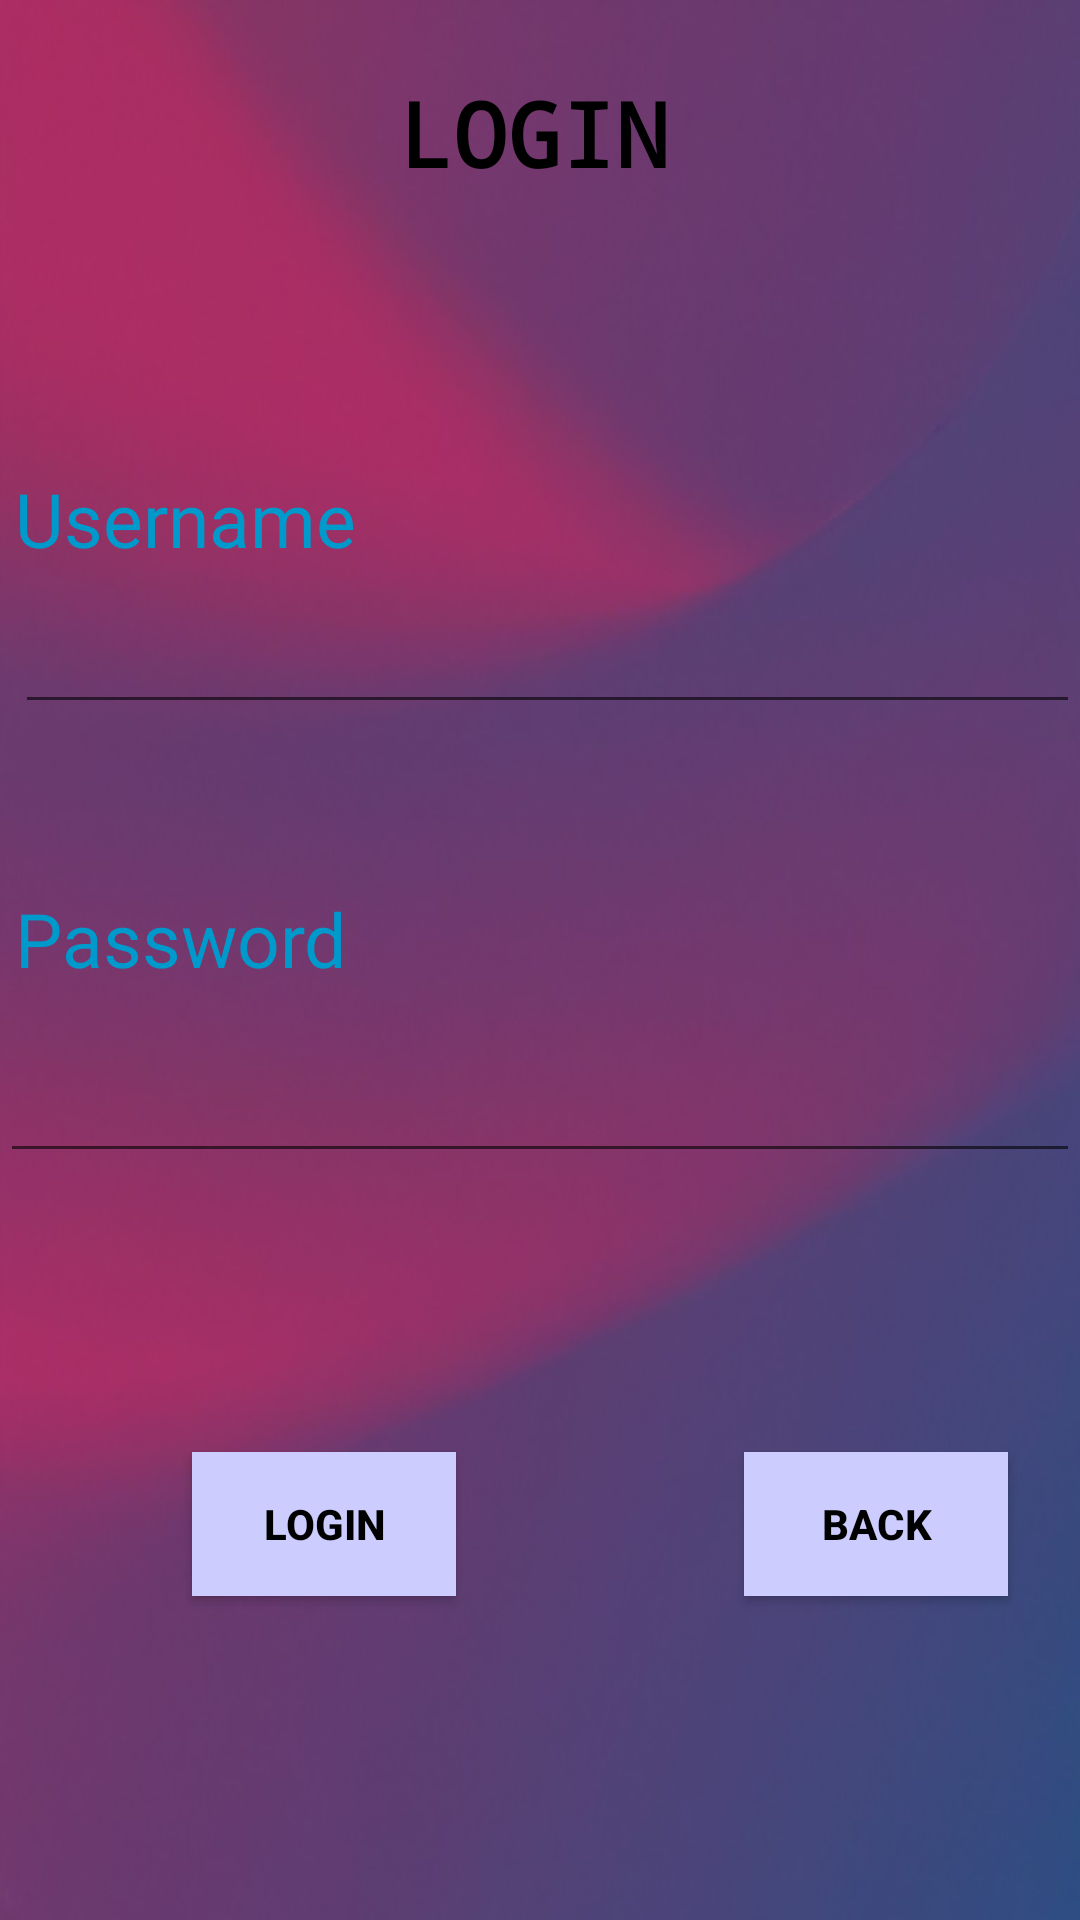

Write the Android layout XML for this screen, with the resource values it uses.
<!-- AndroidManifest.xml: application theme Theme.AppCompat.Light -->
<!-- res/layout/activity_admin_login.xml -->
<?xml version="1.0" encoding="utf-8"?>
<androidx.constraintlayout.widget.ConstraintLayout xmlns:android="http://schemas.android.com/apk/res/android"
    xmlns:app="http://schemas.android.com/apk/res-auto"
    xmlns:tools="http://schemas.android.com/tools"
    android:layout_width="match_parent"
    android:layout_height="match_parent"
    android:background="@drawable/bg"
    tools:context=".adminLogin">

    <TextView
        android:id="@+id/textView5"
        android:layout_width="wrap_content"
        android:layout_height="wrap_content"
        android:layout_marginStart="115dp"
        android:layout_marginTop="24dp"
        android:text=" LOGIN"
        android:textColor="@android:color/black"
        android:textSize="30sp"
        android:textStyle="bold"
        app:fontFamily="monospace"
        app:layout_constraintStart_toStartOf="parent"
        app:layout_constraintTop_toTopOf="parent" />

    <TextView
        android:id="@+id/txtuname1"
        android:layout_width="wrap_content"
        android:layout_height="wrap_content"
        android:layout_marginStart="5dp"
        android:layout_marginTop="156dp"
        android:text="Username"
        android:textColor="@android:color/holo_blue_dark"
        android:textSize="25sp"
        app:layout_constraintStart_toStartOf="parent"
        app:layout_constraintTop_toTopOf="parent" />

    <TextView
        android:id="@+id/txtpassword1"
        android:layout_width="wrap_content"
        android:layout_height="wrap_content"
        android:layout_marginStart="05dp"
        android:layout_marginTop="296dp"
        android:text="Password"
        android:textColor="@android:color/holo_blue_dark"
        android:textSize="25sp"
        app:layout_constraintStart_toStartOf="parent"
        app:layout_constraintTop_toTopOf="parent" />

    <EditText
        android:id="@+id/txtUserName1"
        android:layout_width="match_parent"
        android:layout_height="wrap_content"
        android:layout_marginStart="5dp"
        android:layout_marginTop="200dp"
        android:ems="10"
        android:inputType="textPersonName"
        app:layout_constraintStart_toStartOf="parent"
        app:layout_constraintTop_toTopOf="parent" />

    <EditText
        android:id="@+id/txtpass1"
        android:layout_width="match_parent"
        android:layout_height="6mm"
        android:layout_marginTop="356dp"
        android:ems="10"
        android:inputType="textPassword"
        app:layout_constraintStart_toStartOf="parent"
        app:layout_constraintTop_toTopOf="parent" />

    <Button
        android:id="@+id/login1"
        android:layout_width="wrap_content"
        android:layout_height="wrap_content"
        android:layout_marginStart="64dp"
        android:layout_marginTop="484dp"
        android:background="@color/colorPeriwinkle"
        android:text="Login"
        android:textColor="@android:color/black"
        android:textStyle="bold"
        app:layout_constraintStart_toStartOf="parent"
        app:layout_constraintTop_toTopOf="parent" />

    <Button
        android:id="@+id/btnback1"
        android:layout_width="wrap_content"
        android:layout_height="wrap_content"
        android:layout_marginStart="248dp"
        android:layout_marginTop="484dp"
        android:background="@color/colorPeriwinkle"
        android:text="Back"
        android:textColor="@android:color/black"
        android:textStyle="bold"
        app:layout_constraintStart_toStartOf="parent"
        app:layout_constraintTop_toTopOf="parent" />


</androidx.constraintlayout.widget.ConstraintLayout>
<!-- resources referenced by this layout -->
<resources>
  <color name="colorPeriwinkle">#CCCCFF</color>
  <!-- drawable bg: jpeg bitmap (drawable, 40558 bytes) -->
  <style name="Theme.AppCompat.Light" parent="Base.Theme.AppCompat.Light">
          
          <item name="android:navigationBarColor">@android:color/transparent</item>
          <item name="android:statusBarColor">@android:color/transparent</item>
          <item name="android:windowLightStatusBar">?attr/isLightTheme</item>
      </style>
  <style name="Base.Theme.AppCompat.Light" parent="Theme.Material3.DayNight.NoActionBar">
          
          
      </style>
</resources>
